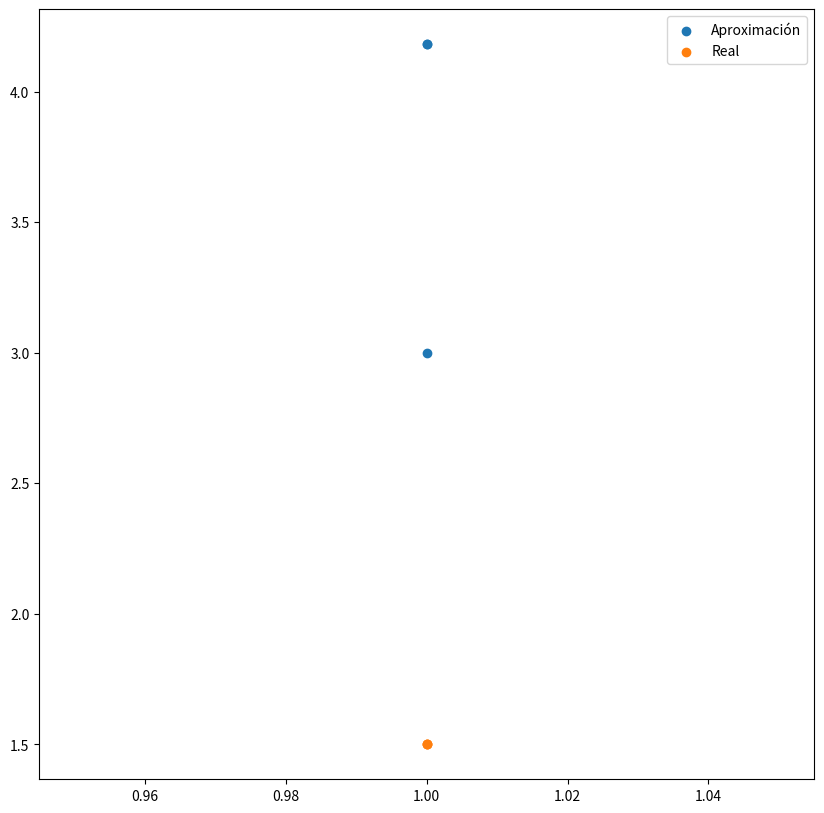

Recreate this plot in Python.

import sympy as sym
import matplotlib.pyplot as plt
import numpy as np

sym.init_printing(use_latex= True) # Para imprimir en formato LaTeX en la consola 

def resolver():
     y= sym.symbols("f", cls=sym.Function) # Definimos la función f  
     t= sym.symbols("t", real = True)

     eq = sym.Eq(2*t*y(t).diff(t)-y(t), 3*t**2) # Definimos la ecuación diferencial
     a = sym.dsolve(eq) # Resolvemos la ecuación diferencial
     print("La solución a la ecuación 2ty'-y=3t^2 es:")
     sym.pprint(a) # Imprimimos la solución

def ecuacion(t,y):
  dydt = (3*t**2 + y)/2*t
  return dydt
def real(t):
  return  ((t)**1/2) + t


t_0 = 1
y_0 = 3

t_positivo = np.linspace(t_0, 40, 100)
t_negativo = np.linspace(-40, t_0, 100)
h= t_positivo[2]- t_positivo[1]

f = [[t_0,y_0]]
f_real = [[t_0, real(t_0)]]

for i,j in enumerate(t_positivo[:1]):
  dydt = ecuacion(f[i][0],f[i][1])
  euler = f[i][1] + dydt*h
  f.append([j, euler])
  f_real.append([j, real(j)])


for i,j in enumerate(list(reversed(t_negativo))[:1]):
  dydt = ecuacion(f[0][0],f[0][1]
  )
  euler = f[0][1] + dydt*h
  f.insert(0,[j, euler])
  f_real.insert(0, [j, real(j)])

t =[i[0] for i in f]
y = [i[1] for i in f]

t_real = [i[0] for i in f_real]
y_real = [i[1] for i in f_real]

plt.figure(figsize=(10,10))
plt.scatter(t, y)
plt.scatter(t_real, y_real)
plt.legend(["Aproximación","Real"])
plt.show()

resolver()


 #def lin():
    # print("\n")

  #   x = symbols("x")
  #   y = symbols("y")
   #  z = symbols("z")
   # t=symbols("t")


    # print(x)
    # print(y)
   #  print(z)
   # print(t)

 #    f = Function("f")("x")
  #   g = Function("g")("y")
 #    M = Function("M")("z")


  #   print(f)
  #   print(g)
  #   print(M)

   #  h=Function("h")
  #   h=h(x,y)
  #   print(h)

     #primera derivada
    # df = diff(f,x)
  #   dg = diff(g,y)
   #  dhx = diff(h,x)
  #   dhy = diff(h,y)

  #   print(df)
   #  lin()

    # print(dg)
    # lin()

    # print(dhx)
   #  lin()

   #  print(dhy)
   #  lin()
 #lin()
